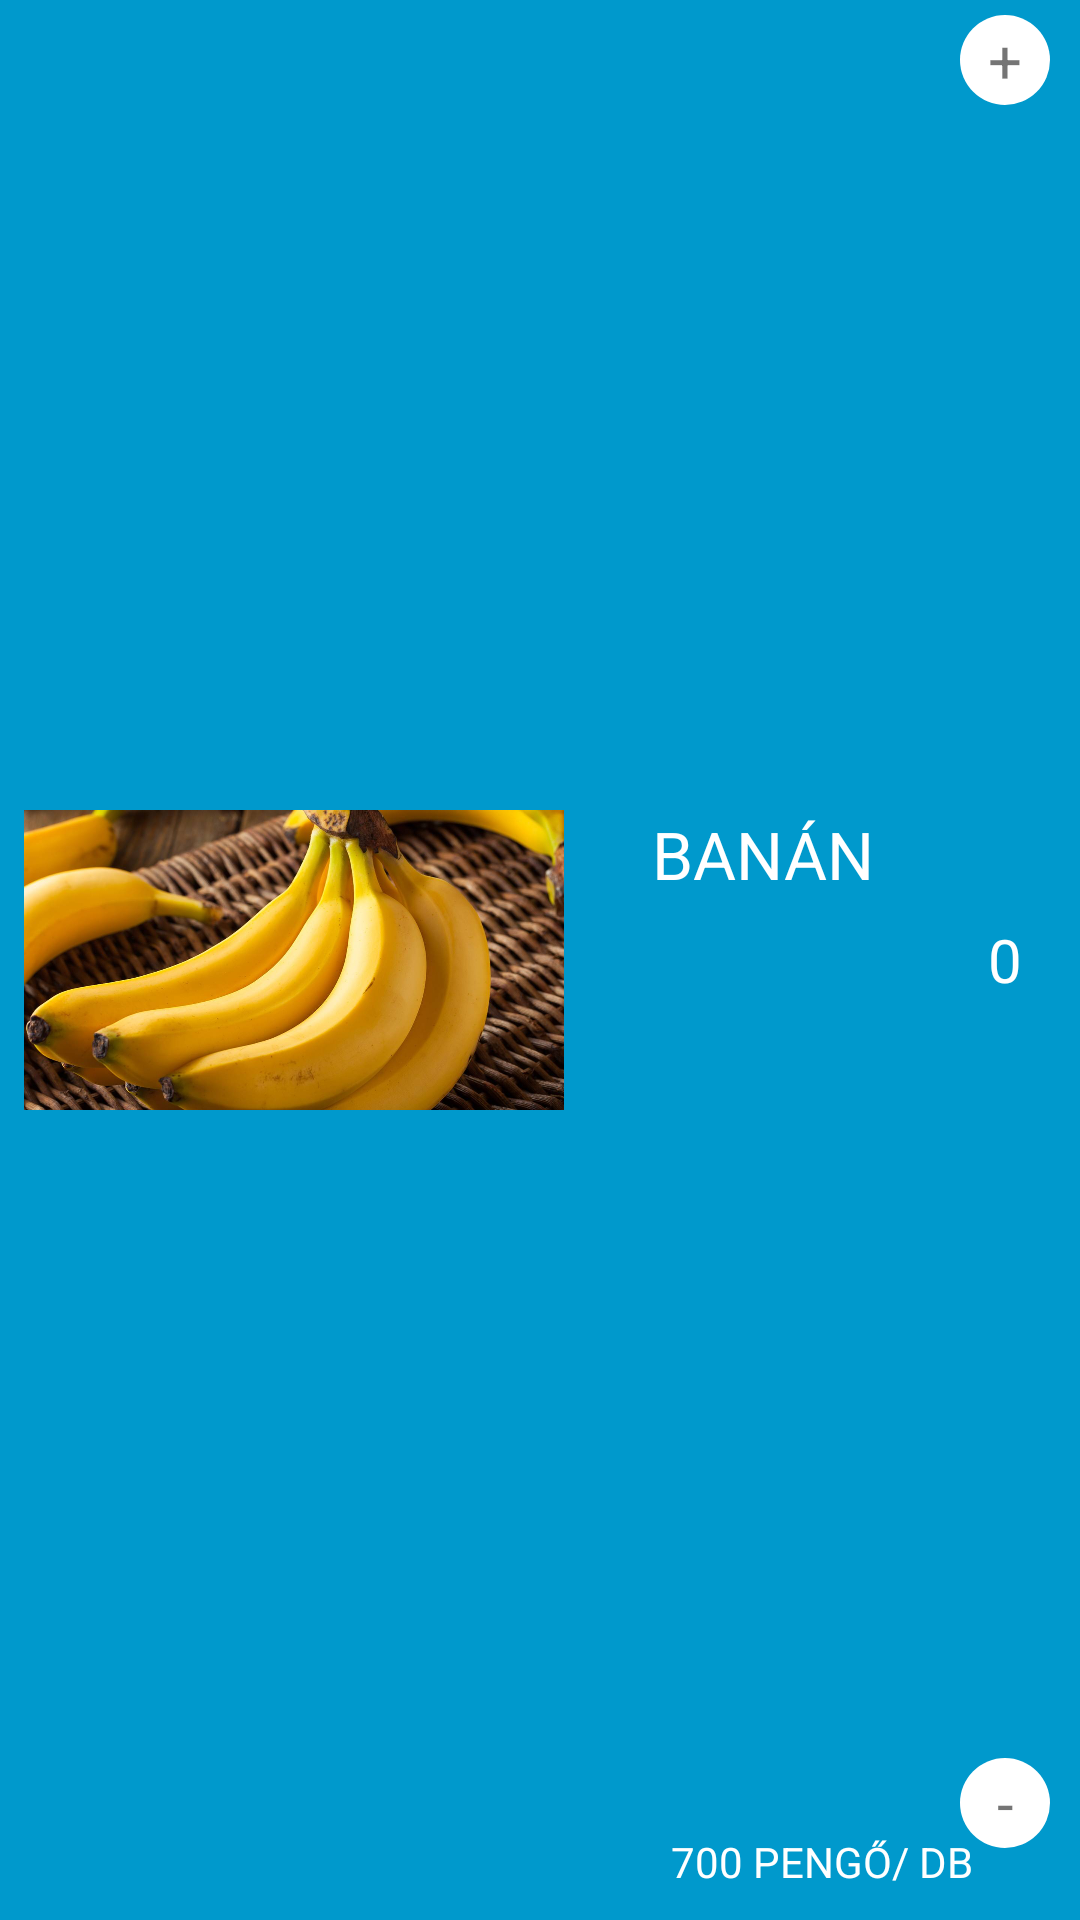

The Android layout XML behind this screen, and the referenced resources:
<!-- AndroidManifest.xml: application theme Theme.GyumolcsZoldseg.NoActionBar -->
<!-- res/layout/shop_row.xml -->
<?xml version="1.0" encoding="utf-8"?>

<androidx.constraintlayout.widget.ConstraintLayout xmlns:android="http://schemas.android.com/apk/res/android"
    xmlns:app="http://schemas.android.com/apk/res-auto"
    xmlns:tools="http://schemas.android.com/tools"
    android:layout_width="match_parent"
    android:layout_height="wrap_content"
    android:layout_marginTop="8dp"
    android:layout_marginBottom="8dp"
    android:background="@android:color/holo_blue_dark">

    <View
        android:id="@+id/view"
        android:layout_width="180dp"
        android:layout_height="100dp"
        android:layout_marginStart="8dp"
        android:layout_marginTop="8dp"
        android:layout_marginBottom="8dp"
        app:layout_constraintBottom_toBottomOf="parent"
        app:layout_constraintStart_toStartOf="parent"
        app:layout_constraintTop_toTopOf="parent">


    </View>

    <ImageView
        android:id="@+id/aruKep"
        android:layout_width="180dp"
        android:layout_height="100dp"
        android:scaleType="centerCrop"
        app:layout_constraintBottom_toBottomOf="@+id/view"
        app:layout_constraintEnd_toEndOf="@+id/view"
        app:layout_constraintStart_toStartOf="@+id/view"
        app:layout_constraintTop_toTopOf="@+id/view"
        app:srcCompat="@drawable/ban_n" />

    <TextView
        android:id="@+id/aruNev"
        android:layout_width="182dp"
        android:layout_height="66dp"
        android:layout_marginStart="5dp"
        android:layout_marginEnd="5dp"
        android:text="BANÁN"
        android:textAlignment="center"
        android:textColor="@color/white"
        android:textSize="22sp"
        app:layout_constraintEnd_toStartOf="@+id/aruPlus"
        app:layout_constraintStart_toEndOf="@+id/view"
        app:layout_constraintTop_toTopOf="@+id/view" />

    <TextView
        android:id="@+id/aruArcimke"
        android:layout_width="wrap_content"
        android:layout_height="wrap_content"
        android:layout_marginBottom="10dp"
        android:text="700 PENGŐ/ DB"
        android:textColor="@color/white"
        android:textSize="14sp"
        app:layout_constraintBottom_toBottomOf="parent"
        app:layout_constraintEnd_toEndOf="parent"
        app:layout_constraintStart_toEndOf="@+id/view" />

    <TextView
        android:id="@+id/aruPlus"
        android:layout_width="30dp"
        android:layout_height="30dp"
        android:layout_marginTop="5dp"
        android:layout_marginEnd="10dp"
        android:background="@drawable/backgound_whitecircle"
        android:gravity="center"
        android:text="+"
        android:textSize="20dp"
        app:layout_constraintBottom_toTopOf="@+id/aruKosarbandb"
        app:layout_constraintEnd_toEndOf="parent"
        app:layout_constraintTop_toTopOf="parent"
        app:layout_constraintVertical_bias="0.0" />

    <TextView
        android:id="@+id/aruKosarbandb"
        android:layout_width="30dp"
        android:layout_height="30dp"

        android:layout_marginEnd="10dp"
        android:gravity="center"
        android:text="0"
        android:textColor="@color/white"
        android:textSize="20dp"
        app:layout_constraintBottom_toBottomOf="parent"
        app:layout_constraintEnd_toEndOf="parent"
        app:layout_constraintTop_toTopOf="parent" />

    <TextView
        android:id="@+id/aruMinus"
        android:layout_width="30dp"
        android:layout_height="30dp"
        android:layout_marginEnd="10dp"
        android:layout_marginBottom="5dp"
        android:background="@drawable/backgound_whitecircle"
        android:gravity="center"
        android:text="-"
        android:textSize="20dp"
        app:layout_constraintBottom_toBottomOf="parent"
        app:layout_constraintEnd_toEndOf="parent"
        app:layout_constraintTop_toBottomOf="@+id/aruKosarbandb"
        app:layout_constraintVertical_bias="0.93" />

</androidx.constraintlayout.widget.ConstraintLayout>
<!-- resources referenced by this layout -->
<resources>
  <!-- drawable backgound_whitecircle (drawable) -->
  <?xml version="1.0" encoding="utf-8"?>
  
  <selector xmlns:android="http://schemas.android.com/apk/res/android">
  <item>
      <shape android:shape="oval">
      <corners android:radius="50dp"/>
      <solid android:color="#FFFFFF"/>
      </shape>
  </item>
  </selector>
  <!-- drawable ban_n: jpg bitmap (drawable-nodpi, 130384 bytes) -->
  <style name="Theme.GyumolcsZoldseg.NoActionBar">
          <item name="windowActionBar">false</item>
          <item name="windowNoTitle">true</item>
      </style>
  <!-- not gathered from this repository: default colours our renderer supplied (Android Studio template values) -->
  <color name="white">#FFFFFFFF</color>
</resources>
